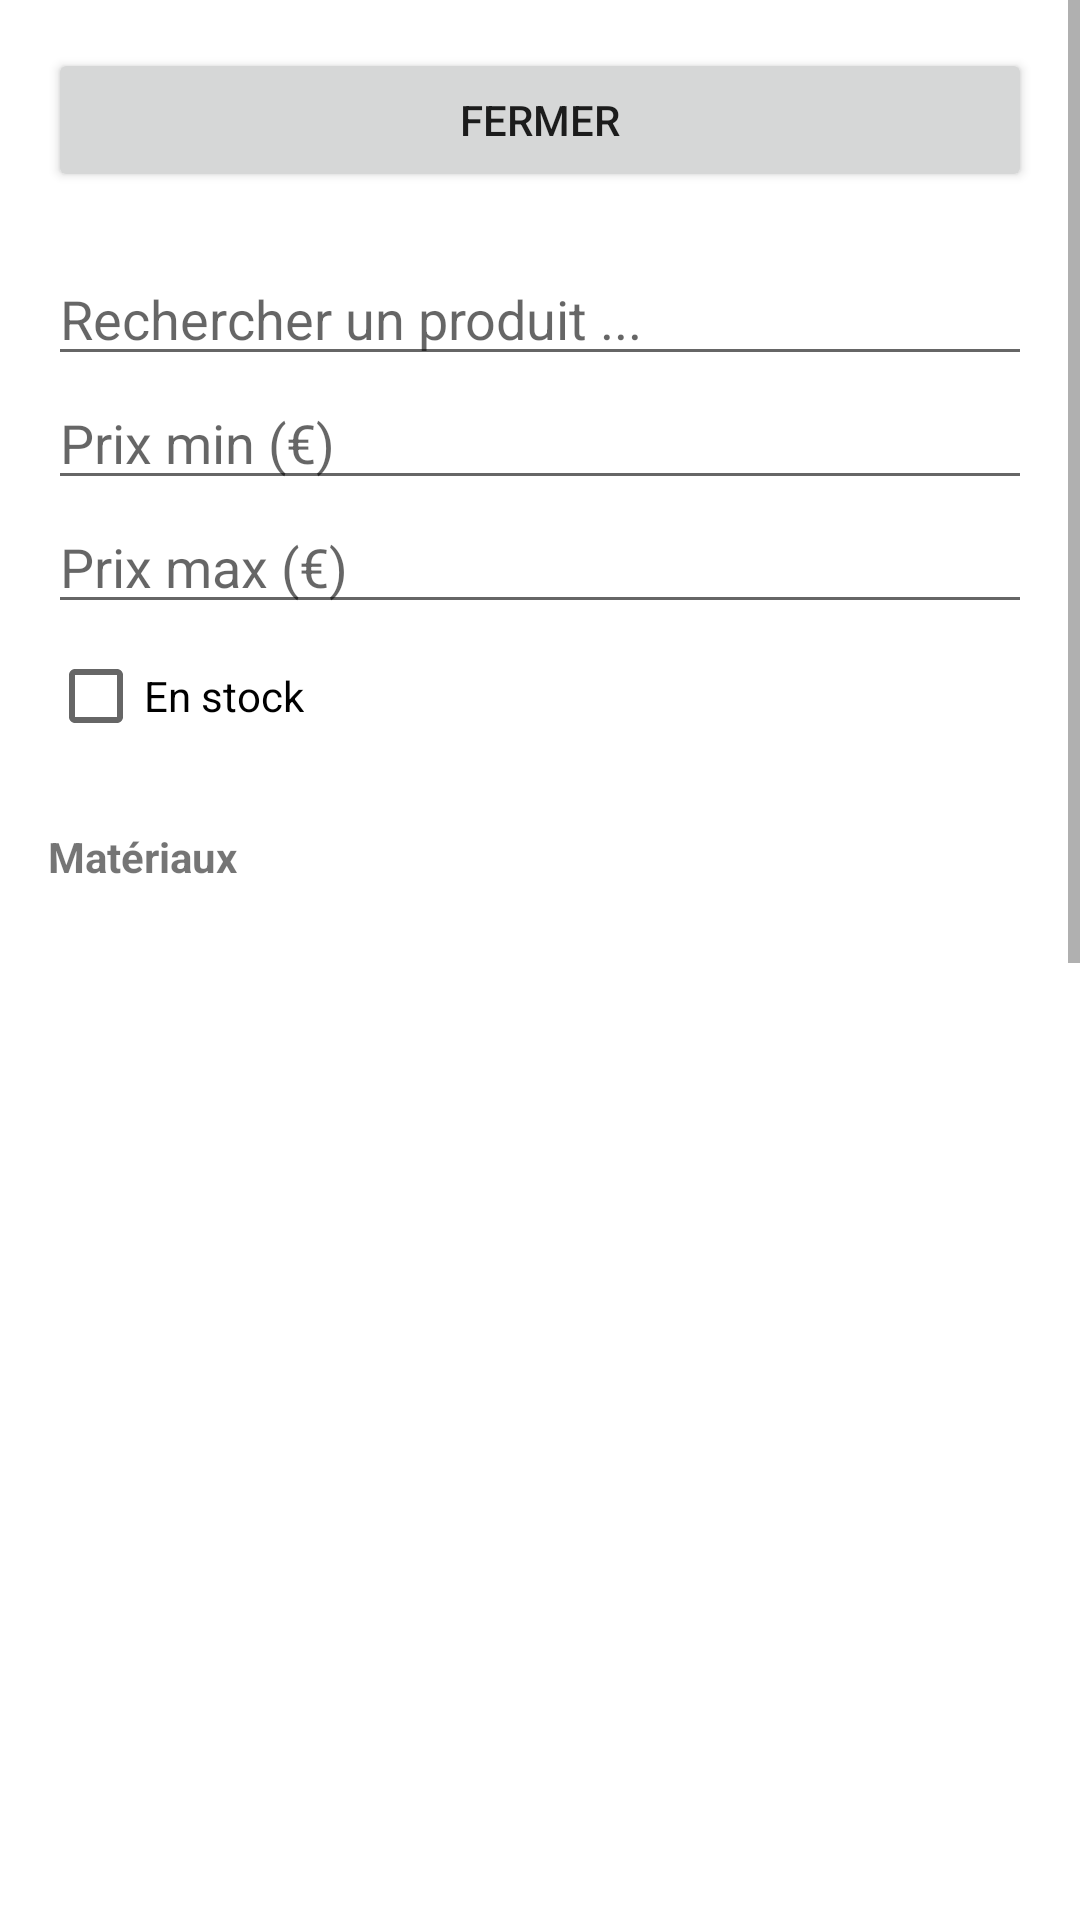

The Android layout XML behind this screen, and the referenced resources:
<!-- AndroidManifest.xml: application theme Theme.Airneis -->
<!-- res/layout/fragment_search_filter.xml -->
<?xml version="1.0" encoding="utf-8"?>
<ScrollView
    xmlns:android="http://schemas.android.com/apk/res/android"
    android:layout_width="match_parent"
    android:layout_height="match_parent"
    android:fillViewport="true"
    android:layout_marginBottom="100dp">

    <LinearLayout
        android:layout_width="match_parent"
        android:layout_height="wrap_content"
        android:orientation="vertical"
        android:padding="16dp">

        <Button
            android:id="@+id/exitButton"
            android:layout_width="match_parent"
            android:layout_height="wrap_content"
            android:text="Fermer"
            android:layout_marginBottom="20dp" />

        <EditText
            android:id="@+id/searchQueryFilterEditText"
            android:layout_width="match_parent"
            android:layout_height="wrap_content"
            android:hint="Rechercher un produit ..." />

        <EditText
            android:id="@+id/minPriceEditText"
            android:layout_width="match_parent"
            android:layout_height="wrap_content"
            android:inputType="numberDecimal"
            android:hint="Prix min (€)" />

        <EditText
            android:id="@+id/maxPriceEditText"
            android:layout_width="match_parent"
            android:layout_height="wrap_content"
            android:inputType="numberDecimal"
            android:hint="Prix max (€)" />

        <CheckBox
            android:id="@+id/inStockCheckBox"
            android:layout_width="wrap_content"
            android:layout_height="wrap_content"
            android:text="En stock" />

        
        <TextView
            android:layout_width="match_parent"
            android:layout_height="wrap_content"
            android:text="Matériaux"
            android:textStyle="bold"
            android:layout_marginTop="20dp" />

        <ScrollView
            android:layout_width="match_parent"
            android:layout_height="400dp">

            <androidx.recyclerview.widget.RecyclerView
                android:id="@+id/searchMaterialsRecyclerView"
                android:layout_width="match_parent"
                android:layout_height="wrap_content"
                android:layout_marginBottom="20dp" />

        </ScrollView>

        
        <TextView
            android:layout_width="match_parent"
            android:layout_height="wrap_content"
            android:text="Catégories"
            android:textStyle="bold"
            android:layout_marginTop="20dp" />

        <ScrollView
            android:layout_width="match_parent"
            android:layout_height="400dp">

            <androidx.recyclerview.widget.RecyclerView
                android:id="@+id/searchCategoriesRecyclerView"
                android:layout_width="match_parent"
                android:layout_height="wrap_content" />

        </ScrollView>

        <Button
            android:id="@+id/applyButton"
            android:layout_width="match_parent"
            android:layout_height="wrap_content"
            android:layout_marginTop="20dp"
            android:text="Appliquer" />

        <Button
            android:id="@+id/resetButton"
            android:layout_width="match_parent"
            android:layout_height="wrap_content"
            android:text="Réinitialiser"
            android:layout_marginTop="10dp" />

    </LinearLayout>
</ScrollView>
<!-- resources referenced by this layout -->
<resources>
  <style name="Theme.Airneis" parent="Theme.MaterialComponents.DayNight.DarkActionBar">
          
          <item name="colorPrimary">@color/primary</item>
          <item name="colorPrimaryVariant">@color/secondaryBlack</item>
          <item name="colorOnPrimary">@color/white</item>
          
          <item name="colorSecondary">@color/teal_200</item>
          <item name="colorSecondaryVariant">@color/teal_700</item>
          <item name="colorOnSecondary">@color/black</item>
          
          <item name="android:statusBarColor">?attr/colorPrimaryVariant</item>
          
      </style>
  <color name="white">#FFFFFFFF</color>
  <color name="teal_200">#FF03DAC5</color>
  <color name="teal_700">#FF018786</color>
  <color name="black">#FF000000</color>
</resources>
